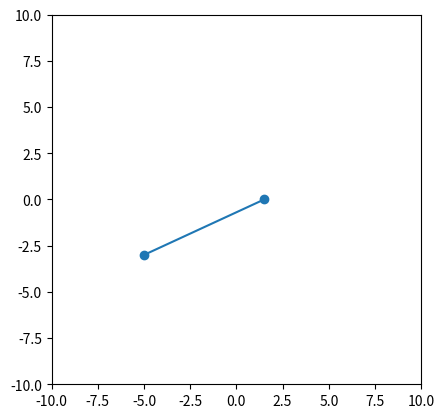

This figure's Python source:
# This is a simple numerical simulation of two coupled point masses, which are subject to Gaussian noise. 

import numpy as np
import matplotlib.pyplot as plt
from matplotlib.animation import FuncAnimation
from scipy.integrate import solve_ivp
from scipy.interpolate import interp1d


# First, intialise a random seed for reproducibility
np.random.seed(42)

# Now, define the time domain:
t_span = (0, 20)    # From t1 to t2
dt = 0.005          # The time increment
t_eval = np.arange(*t_span, dt)  # Time points for evaluation

# We need random Gaussian noise:
sigma_x1 = .2   # Noise intensity
sigma_x2 = .2
sigma_y1 = .1
sigma_y2 = .4

noise_x1 = sigma_x1 * np.random.normal(0,1, len(t_eval)) / np.sqrt(dt) # Divide by sqrt(dt) for the numerics of a Wiener process!
noise_x2 = sigma_x2 * np.random.normal(0,1, len(t_eval)) / np.sqrt(dt)
noise_y1 = sigma_y1 * np.random.normal(0,1, len(t_eval)) / np.sqrt(dt)
noise_y2 = sigma_y2 * np.random.normal(0,1, len(t_eval)) / np.sqrt(dt)

# For the interpolation with solve_ivp, we need an interpolation:
noise_func_x1 = interp1d(t_eval, noise_x1, kind='linear', fill_value="extrapolate")
noise_func_x2 = interp1d(t_eval, noise_x2, kind='linear', fill_value="extrapolate")
noise_func_y1 = interp1d(t_eval, noise_y1, kind='linear', fill_value="extrapolate")
noise_func_y2 = interp1d(t_eval, noise_y2, kind='linear', fill_value="extrapolate")


def equation2D(t,state):
    x1, x2, y1, y2, x1_dot, x2_dot, y1_dot, y2_dot = state
    return [(x1_dot + noise_func_x1(t))/mass_x, 
            (x2_dot + noise_func_x2(t))/mass_x, 
            (y1_dot + noise_func_y1(t))/mass_y, 
            (y2_dot + noise_func_y2(t))/mass_y, 
            D*(y1-x1) , 
            D*(y2-x2), 
            D*(x1-y1), 
            D*(x2-y2)]

# Initial conditions
mass_x = 1
mass_y = 50

x = [-5,-3]
y = [1.5,0]
vel_x = [0, 0] # this is actually velocity by mass, not just velocity! 
vel_y = [-.05, 0]  # same here!!!
x_dot = [v / mass_x for v in vel_x]
y_dot = [v / mass_y for v in vel_y]

initial_conditions = [*x, *y, *x_dot, *y_dot]
D = 1 # spring constant

# Solve the SDE
# Instead of Euler-Maruyama, we use Runge-Kutter of order 2 or 3 to approximate Euler.
# In combination with our noise integration, this approximates Euler Maruyama for small step sizes, while still keeping the analogy with the deterministic examples. This requires the interpolation of noise.

solution = solve_ivp(equation2D, t_span, initial_conditions, t_eval=t_eval, method='RK23')


# Plot an animation of the solution
fig, ax = plt.subplots()
ax.set_aspect('equal')
ax.set_xlim(-10, 10)
ax.set_ylim(-10, 10)
line, = ax.plot([], [], 'o-')

def animate(i):
    x1, y1, x2, y2, *_ = solution.y[:, i]
    line.set_data([x1, x2], [y1, y2])
    return line,

ani = FuncAnimation(fig, animate, frames=len(t_eval), interval=20, blit=True)
plt.show()

